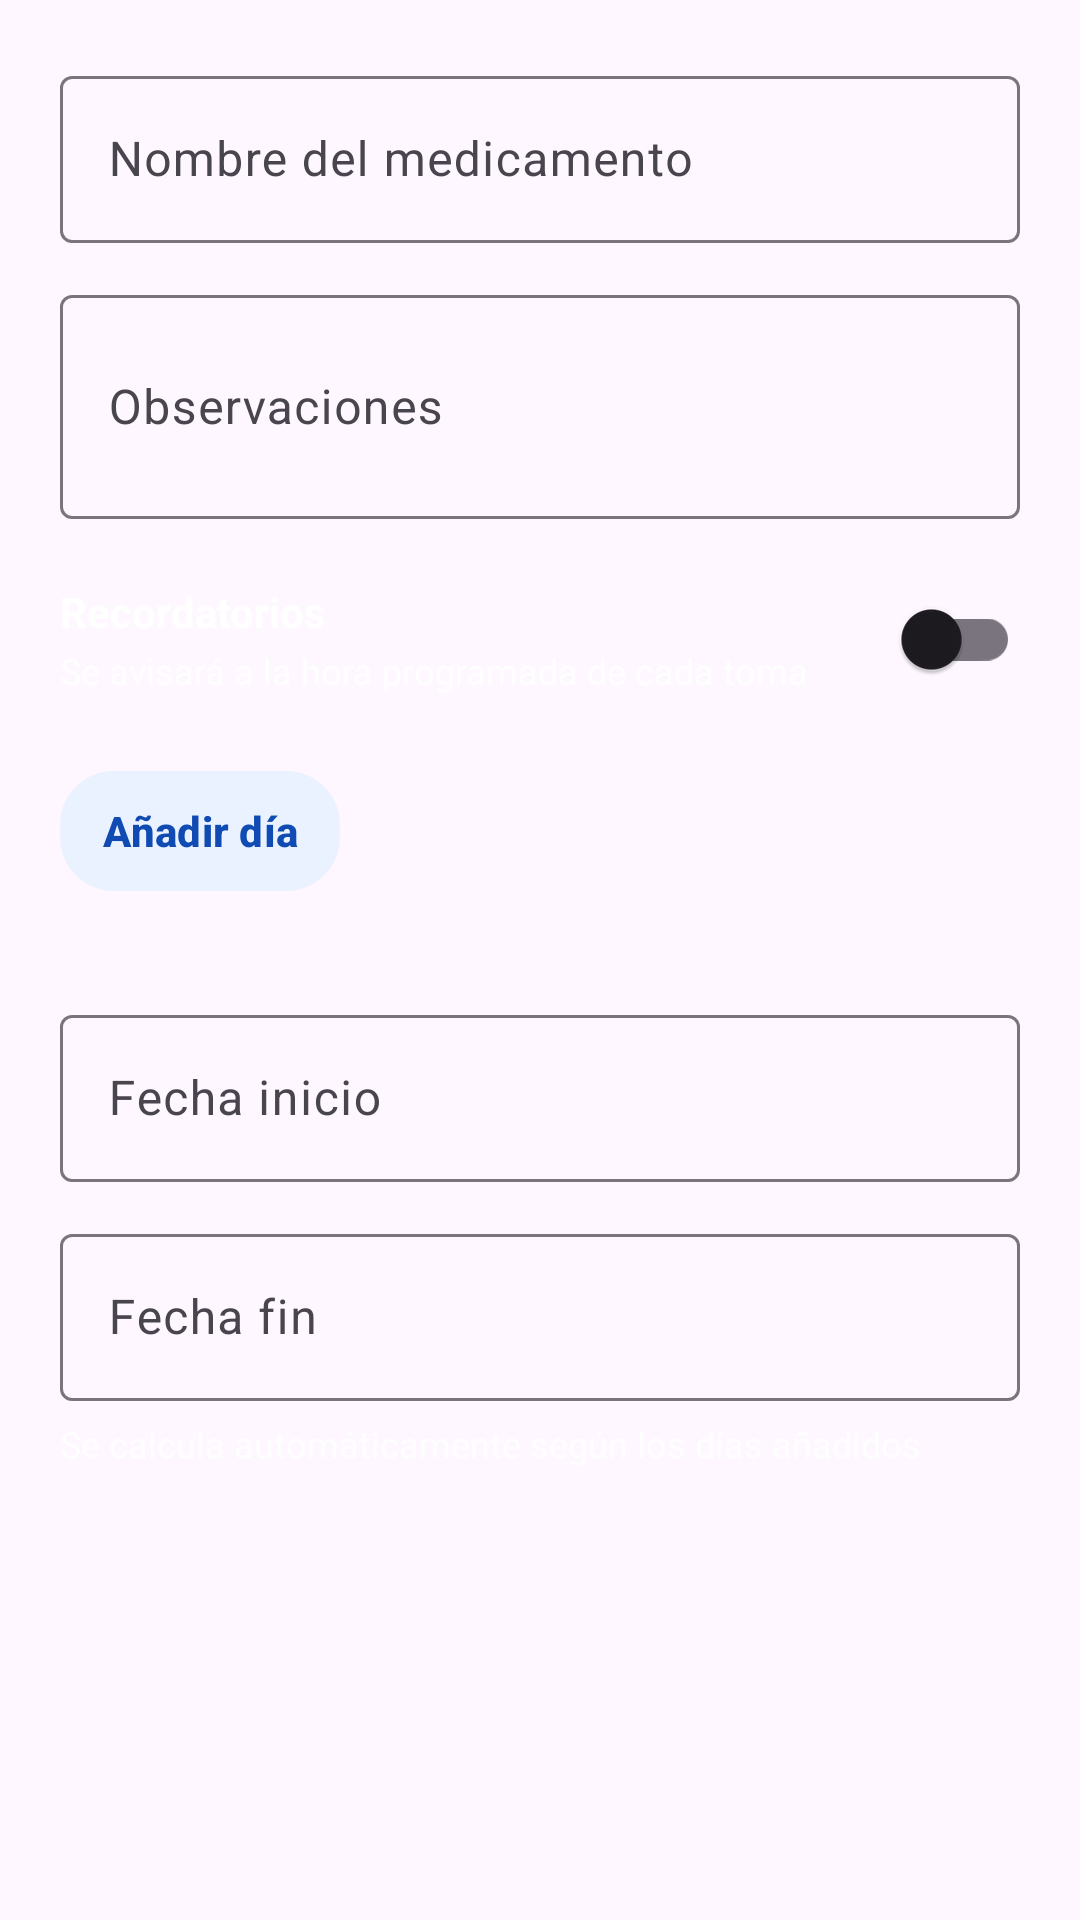

Reconstruct the res/layout file that produces this screen, plus the resources it refers to.
<!-- AndroidManifest.xml: application theme Theme.Care360 -->
<!-- res/layout/dialog_anadir_medicamento.xml -->
<?xml version="1.0" encoding="utf-8"?>
<ScrollView xmlns:android="http://schemas.android.com/apk/res/android"
    xmlns:app="http://schemas.android.com/apk/res-auto"
    android:layout_width="match_parent"
    android:layout_height="wrap_content">

    <LinearLayout
        android:layout_width="match_parent"
        android:layout_height="wrap_content"
        android:orientation="vertical"
        android:padding="20dp">

        <com.google.android.material.textfield.TextInputLayout
            android:layout_width="match_parent"
            android:layout_height="wrap_content"
            android:hint="@string/medicacion_nombre_hint">

            <com.google.android.material.textfield.TextInputEditText
                android:id="@+id/etNombreMedicamento"
                android:layout_width="match_parent"
                android:layout_height="wrap_content" />
        </com.google.android.material.textfield.TextInputLayout>

        <com.google.android.material.textfield.TextInputLayout
            android:layout_width="match_parent"
            android:layout_height="wrap_content"
            android:layout_marginTop="12dp"
            android:hint="@string/medicacion_observaciones_hint">

            <com.google.android.material.textfield.TextInputEditText
                android:id="@+id/etObservacionesMedicamento"
                android:layout_width="match_parent"
                android:layout_height="wrap_content"
                android:minLines="2"
                android:maxLines="4" />
        </com.google.android.material.textfield.TextInputLayout>

        <LinearLayout
            android:layout_width="match_parent"
            android:layout_height="wrap_content"
            android:layout_marginTop="16dp"
            android:gravity="center_vertical"
            android:orientation="horizontal">

            <LinearLayout
                android:layout_width="0dp"
                android:layout_height="wrap_content"
                android:layout_weight="1"
                android:orientation="vertical">

                <TextView
                    android:layout_width="wrap_content"
                    android:layout_height="wrap_content"
                    android:text="@string/medicacion_recordatorios"
                    android:textColor="#FFFFFF"
                    android:textSize="14sp"
                    android:textStyle="bold" />

                <TextView
                    android:layout_width="wrap_content"
                    android:layout_height="wrap_content"
                    android:layout_marginTop="2dp"
                    android:text="@string/medicacion_recordatorios_desc"
                    android:textColor="#FFFFFF"
                    android:alpha="0.82"
                    android:textSize="12sp" />
            </LinearLayout>

            <com.google.android.material.switchmaterial.SwitchMaterial
                android:id="@+id/switchAlertasMedicamento"
                android:layout_width="wrap_content"
                android:layout_height="wrap_content" />
        </LinearLayout>

        <com.google.android.material.button.MaterialButton
            android:id="@+id/btnAddDiaDialog"
            android:layout_width="wrap_content"
            android:layout_height="48dp"
            android:layout_marginTop="16dp"
            android:paddingStart="14dp"
            android:paddingEnd="14dp"
            android:text="@string/medicacion_anadir_dia"
            android:textAllCaps="false"
            android:textColor="#0F4BB3"
            android:textSize="14sp"
            android:textStyle="bold"
            app:backgroundTint="#EAF2FF"
            app:cornerRadius="18dp"
            app:icon="@drawable/ic_add"
            app:iconGravity="textStart"
            app:iconPadding="6dp"
            app:iconTint="#0F4BB3" />

        <LinearLayout
            android:id="@+id/layoutDiasDialog"
            android:layout_width="match_parent"
            android:layout_height="wrap_content"
            android:layout_marginTop="12dp"
            android:orientation="vertical"
            android:paddingBottom="4dp" />

        <com.google.android.material.textfield.TextInputLayout
            android:layout_width="match_parent"
            android:layout_height="wrap_content"
            android:layout_marginTop="16dp"
            android:hint="@string/medicacion_fecha_inicio_hint">

            <com.google.android.material.textfield.TextInputEditText
                android:id="@+id/etFechaInicioMedicamento"
                android:layout_width="match_parent"
                android:layout_height="wrap_content"
                android:cursorVisible="false"
                android:focusable="false"
                android:focusableInTouchMode="false"
                android:inputType="none" />
        </com.google.android.material.textfield.TextInputLayout>

        <com.google.android.material.textfield.TextInputLayout
            android:layout_width="match_parent"
            android:layout_height="wrap_content"
            android:layout_marginTop="12dp"
            android:hint="@string/medicacion_fecha_fin_hint">

            <com.google.android.material.textfield.TextInputEditText
                android:id="@+id/etFechaFinMedicamento"
                android:layout_width="match_parent"
                android:layout_height="wrap_content"
                android:cursorVisible="false"
                android:focusable="false"
                android:focusableInTouchMode="false"
                android:inputType="none" />
        </com.google.android.material.textfield.TextInputLayout>

        <TextView
            android:id="@+id/txtResumenFechasMedicamento"
            android:layout_width="match_parent"
            android:layout_height="wrap_content"
            android:layout_marginTop="6dp"
            android:text="@string/medicacion_fechas_calculadas"
            android:textColor="#FFFFFF"
            android:alpha="0.82"
            android:textSize="12sp" />

    </LinearLayout>

</ScrollView>
<!-- resources referenced by this layout -->
<resources>
  <string name="medicacion_anadir_dia">Añadir día</string>
  <string name="medicacion_fecha_fin_hint">Fecha fin</string>
  <string name="medicacion_fecha_inicio_hint">Fecha inicio</string>
  <string name="medicacion_fechas_calculadas">Se calcula automáticamente según los días añadidos</string>
  <string name="medicacion_nombre_hint">Nombre del medicamento</string>
  <string name="medicacion_observaciones_hint">Observaciones</string>
  <string name="medicacion_recordatorios">Recordatorios</string>
  <string name="medicacion_recordatorios_desc">Se avisará a la hora programada de cada toma</string>
  <style name="Theme.Care360" parent="Base.Theme.Care360" />
  <style name="Base.Theme.Care360" parent="Theme.Material3.DayNight.NoActionBar">
          
          
      </style>
</resources>
